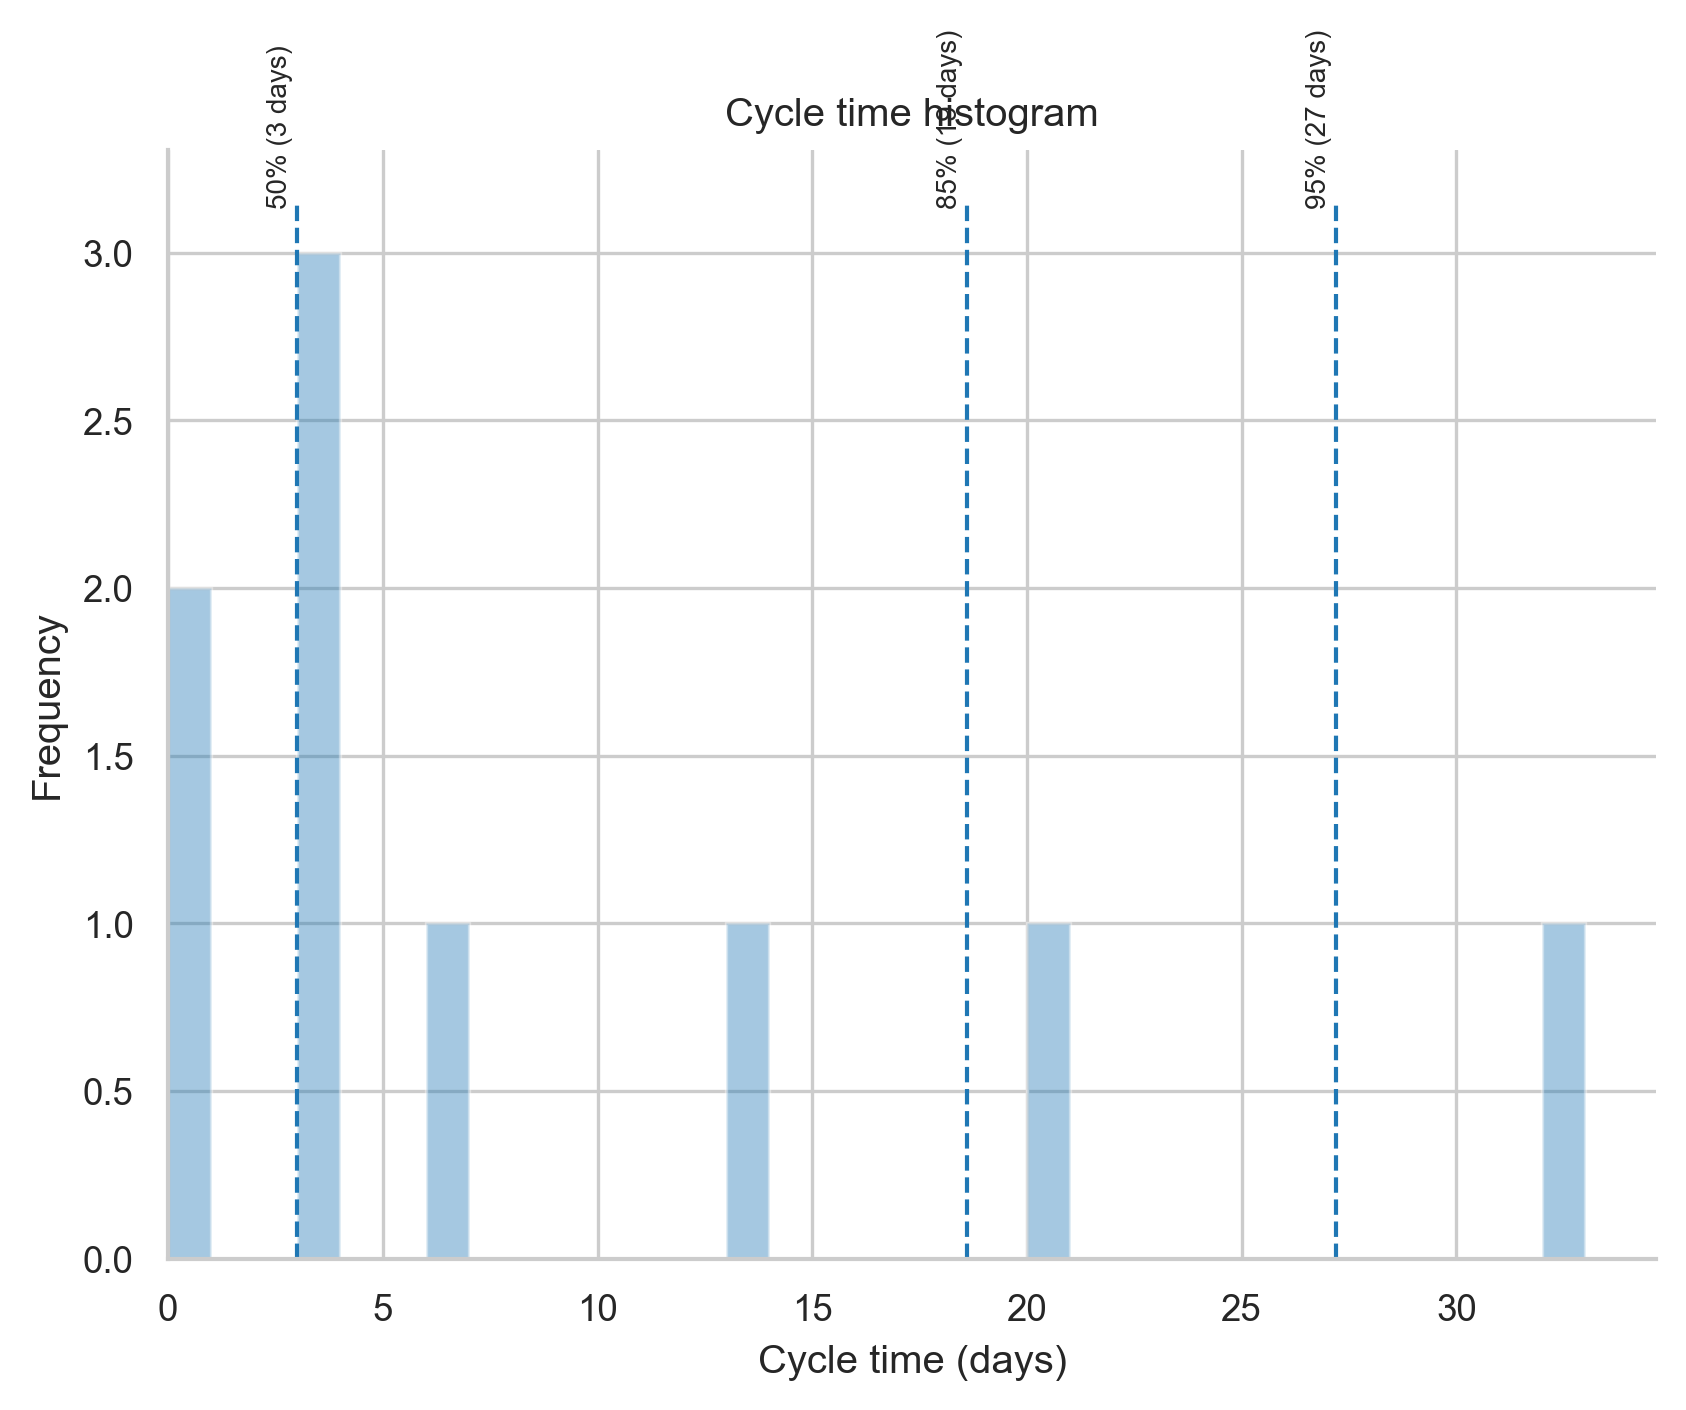

The file beside this chart, header and first rows:
, Items
0.0 to 1.0, 2
1.0 to 2.0, 0
2.0 to 3.0, 0
3.0 to 4.0, 3
4.0 to 5.0, 0
5.0 to 6.0, 0
6.0 to 7.0, 1
7.0 to 8.0, 0
8.0 to 9.0, 0
9.0 to 10.0, 0
10.0 to 11.0, 0
11.0 to 12.0, 0
12.0 to 13.0, 0
13.0 to 14.0, 1
14.0 to 15.0, 0
15.0 to 16.0, 0
16.0 to 17.0, 0
17.0 to 18.0, 0
18.0 to 19.0, 0
19.0 to 20.0, 0
20.0 to 21.0, 1
21.0 to 22.0, 0
22.0 to 23.0, 0
23.0 to 24.0, 0
24.0 to 25.0, 0
25.0 to 26.0, 0
26.0 to 27.0, 0
27.0 to 28.0, 0
28.0 to 29.0, 0
29.0 to 30.0, 0
30.0 to 31.0, 0
31.0 to 32.0, 0
32.0 to 33.0, 1
